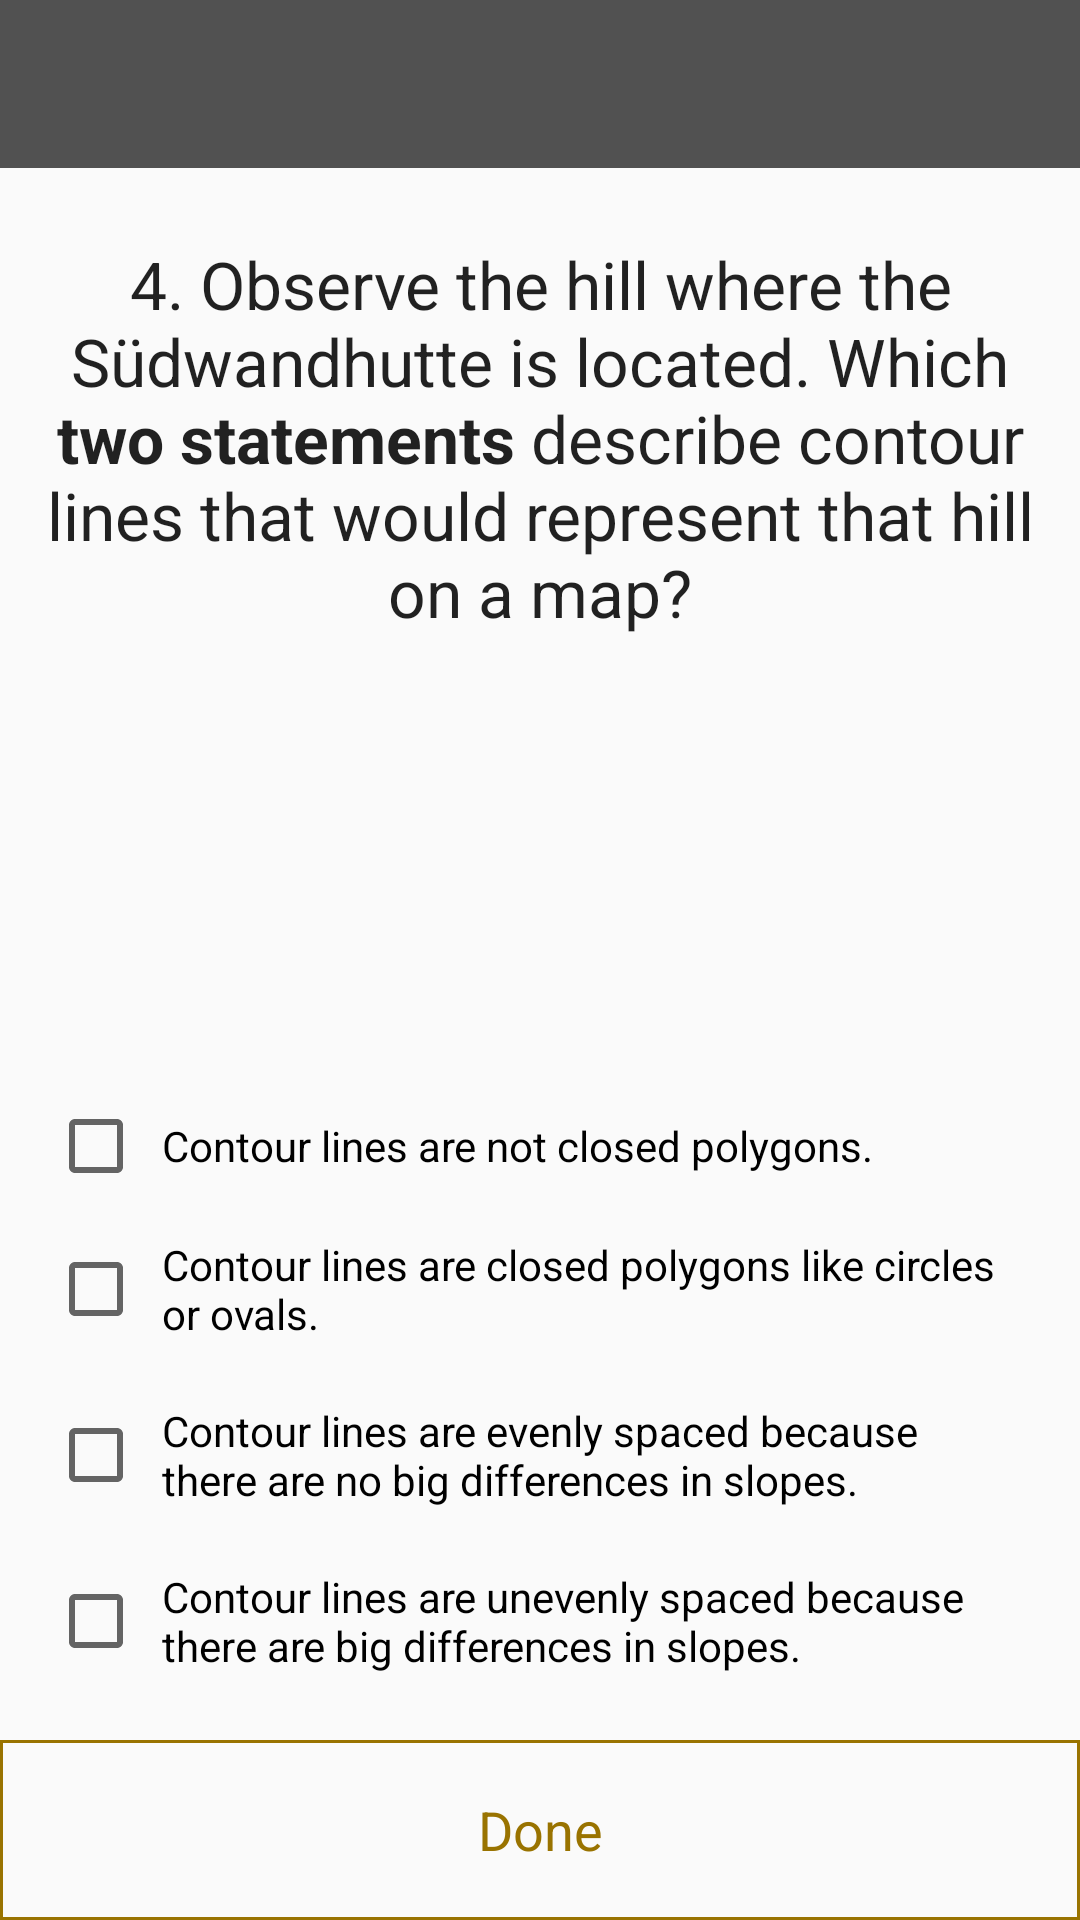

Reconstruct the res/layout file that produces this screen, plus the resources it refers to.
<!-- AndroidManifest.xml: application theme AppTheme -->
<!-- res/layout/activity_chk4_q4.xml -->
<?xml version="1.0" encoding="utf-8"?>
<androidx.constraintlayout.widget.ConstraintLayout xmlns:android="http://schemas.android.com/apk/res/android"
    xmlns:app="http://schemas.android.com/apk/res-auto"
    xmlns:tools="http://schemas.android.com/tools"
    android:layout_width="match_parent"
    android:layout_height="match_parent"
    tools:context=".QuizCheckpoints.QuizCheckpoint4.Chk4Q4Activity">

    <androidx.appcompat.widget.Toolbar
        android:id="@+id/toolbar"
        android:layout_width="0dp"
        android:layout_height="wrap_content"
        android:background="@color/colorPrimary"
        android:minHeight="?attr/actionBarSize"
        android:theme="@style/ThemeOverlay.AppCompat.Dark"
        app:layout_constraintEnd_toEndOf="parent"
        app:layout_constraintStart_toStartOf="parent"
        app:layout_constraintTop_toTopOf="parent" />

    <androidx.constraintlayout.widget.ConstraintLayout
        android:layout_width="0dp"
        android:layout_height="0dp"
        app:layout_constraintBottom_toBottomOf="parent"
        app:layout_constraintEnd_toEndOf="parent"
        app:layout_constraintStart_toStartOf="parent"
        app:layout_constraintTop_toBottomOf="@+id/toolbar">

        <TextView
            android:id="@+id/chk4_q1"
            android:layout_width="0dp"
            android:layout_height="wrap_content"
            android:layout_marginEnd="8dp"
            android:layout_marginLeft="8dp"
            android:layout_marginRight="8dp"
            android:layout_marginStart="8dp"
            android:layout_marginTop="24dp"
            android:gravity="center"
            android:text="@string/chk4_question4"
            android:textAppearance="@android:style/TextAppearance.Large"
            app:layout_constraintEnd_toEndOf="parent"
            app:layout_constraintStart_toStartOf="parent"
            app:layout_constraintTop_toTopOf="parent" />

        <androidx.constraintlayout.widget.ConstraintLayout
            android:layout_width="0dp"
            android:layout_height="wrap_content"
            android:layout_marginBottom="16dp"
            android:layout_marginEnd="16dp"
            android:layout_marginLeft="16dp"
            android:layout_marginRight="16dp"
            android:layout_marginStart="16dp"
            app:layout_constraintBottom_toTopOf="@+id/done"
            app:layout_constraintEnd_toEndOf="parent"
            app:layout_constraintStart_toStartOf="parent">

            <CheckBox
                android:id="@+id/answer1"
                android:layout_width="0dp"
                android:layout_height="wrap_content"
                android:layout_marginBottom="8dp"
                android:padding="6dp"
                android:text="@string/chk4q4answ1"
                app:layout_constraintBottom_toTopOf="@+id/answer2"
                app:layout_constraintEnd_toEndOf="parent"
                app:layout_constraintStart_toStartOf="parent" />

            <CheckBox
                android:id="@+id/answer2"
                android:layout_width="0dp"
                android:layout_height="wrap_content"
                android:layout_marginBottom="8dp"
                android:padding="6dp"
                android:text="@string/chk4q4answ2"
                app:layout_constraintBottom_toTopOf="@+id/answer3"
                app:layout_constraintEnd_toEndOf="parent"
                app:layout_constraintStart_toStartOf="parent" />

            <CheckBox
                android:id="@+id/answer3"
                android:layout_width="0dp"
                android:layout_height="wrap_content"
                android:layout_marginBottom="8dp"
                android:padding="6dp"
                android:text="@string/chk4q4answ3"
                app:layout_constraintBottom_toTopOf="@+id/answer4"
                app:layout_constraintEnd_toEndOf="parent"
                app:layout_constraintStart_toStartOf="parent" />

            <CheckBox
                android:id="@+id/answer4"
                android:layout_width="0dp"
                android:layout_height="wrap_content"
                android:padding="6dp"
                android:text="@string/chk4q4answ4"
                app:layout_constraintBottom_toBottomOf="parent"
                app:layout_constraintEnd_toEndOf="parent"
                app:layout_constraintStart_toStartOf="parent" />

        </androidx.constraintlayout.widget.ConstraintLayout>

        <TextView
            android:id="@+id/done"
            android:layout_width="0dp"
            android:layout_height="60dp"
            android:background="@drawable/square_border_color_gray"
            android:backgroundTint="@color/colorAccent"
            android:clickable="true"
            android:focusable="true"
            android:gravity="center"
            android:onClick="onDoneClick"
            android:text="@string/done"
            android:textColor="@color/colorAccent"
            android:textSize="18sp"
            app:layout_constraintBottom_toBottomOf="parent"
            app:layout_constraintEnd_toEndOf="parent"
            app:layout_constraintStart_toStartOf="parent" />

    </androidx.constraintlayout.widget.ConstraintLayout>

</androidx.constraintlayout.widget.ConstraintLayout>
<!-- resources referenced by this layout -->
<resources>
  <color name="colorAccent">#997300</color>
  <color name="colorPrimary">#515151</color>
  <!-- drawable square_border_color_gray (drawable) -->
  <?xml version="1.0" encoding="utf-8"?>
  <shape xmlns:android="http://schemas.android.com/apk/res/android"
      android:shape="rectangle">
      <solid android:color="@android:color/transparent" />
      <stroke
          android:width="1dip"
          android:color="@android:color/darker_gray" />
  </shape>
  <string name="chk4_question4">4. Observe the hill where the Südwandhutte is located. Which <b>two statements</b> describe contour lines that would represent that hill on a map?</string>
  <string name="chk4q4answ1">Contour lines are not closed polygons.</string>
  <string name="chk4q4answ2">Contour lines are closed polygons like circles or ovals.</string>
  <string name="chk4q4answ3">Contour lines are evenly spaced because there are no big differences in slopes.</string>
  <string name="chk4q4answ4">Contour lines are unevenly spaced because there are big differences in slopes.</string>
  <string name="done">Done</string>
  <style name="AppTheme" parent="Theme.AppCompat.Light.NoActionBar">
          
          <item name="colorPrimary">@color/colorPrimary</item>
          <item name="colorPrimaryDark">@color/colorPrimaryDark</item>
          <item name="colorAccent">@color/colorAccent</item>
  
          
      </style>
  <color name="colorPrimaryDark">#424242</color>
</resources>
